The GitHub repository Navoneel-nath/Flipkart-Grid-6.0 contains a labelled image folder "dataset" with 10 categories: garlic, ginger, guava, lemon, tomato, apple, cucumber, green chili, onion, potato. Examples follow, each with its label.

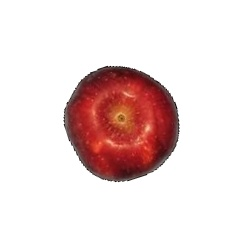
Label: apple

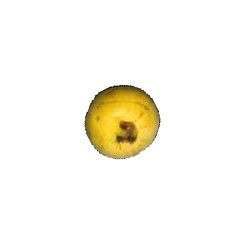
Label: guava

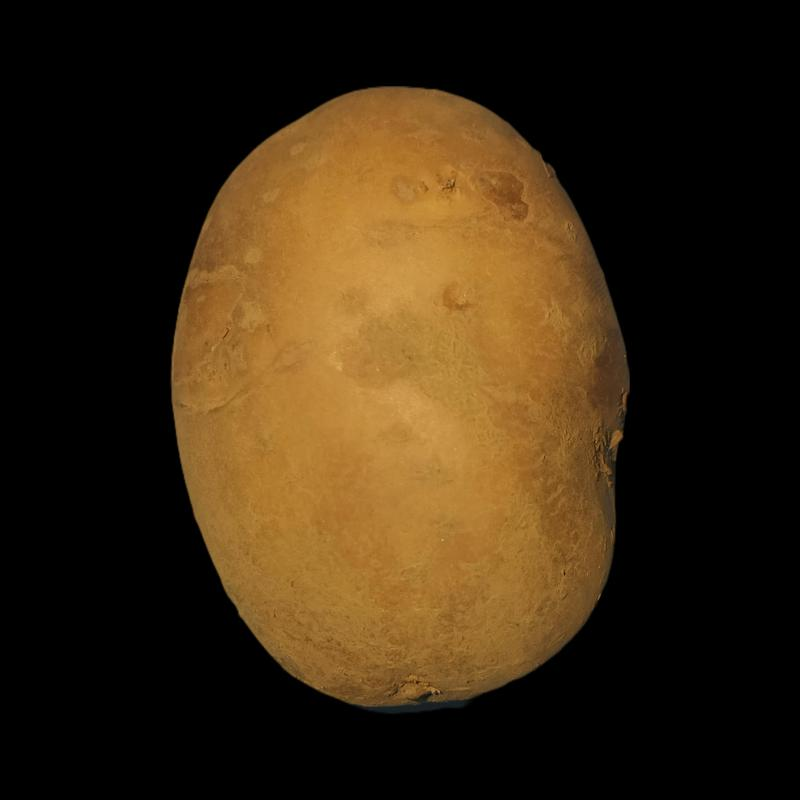
Label: potato

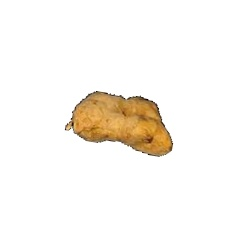
Label: ginger

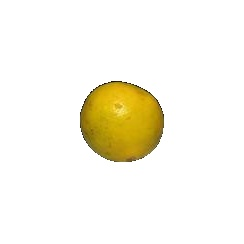
Label: lemon

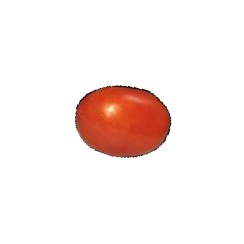
Label: tomato
